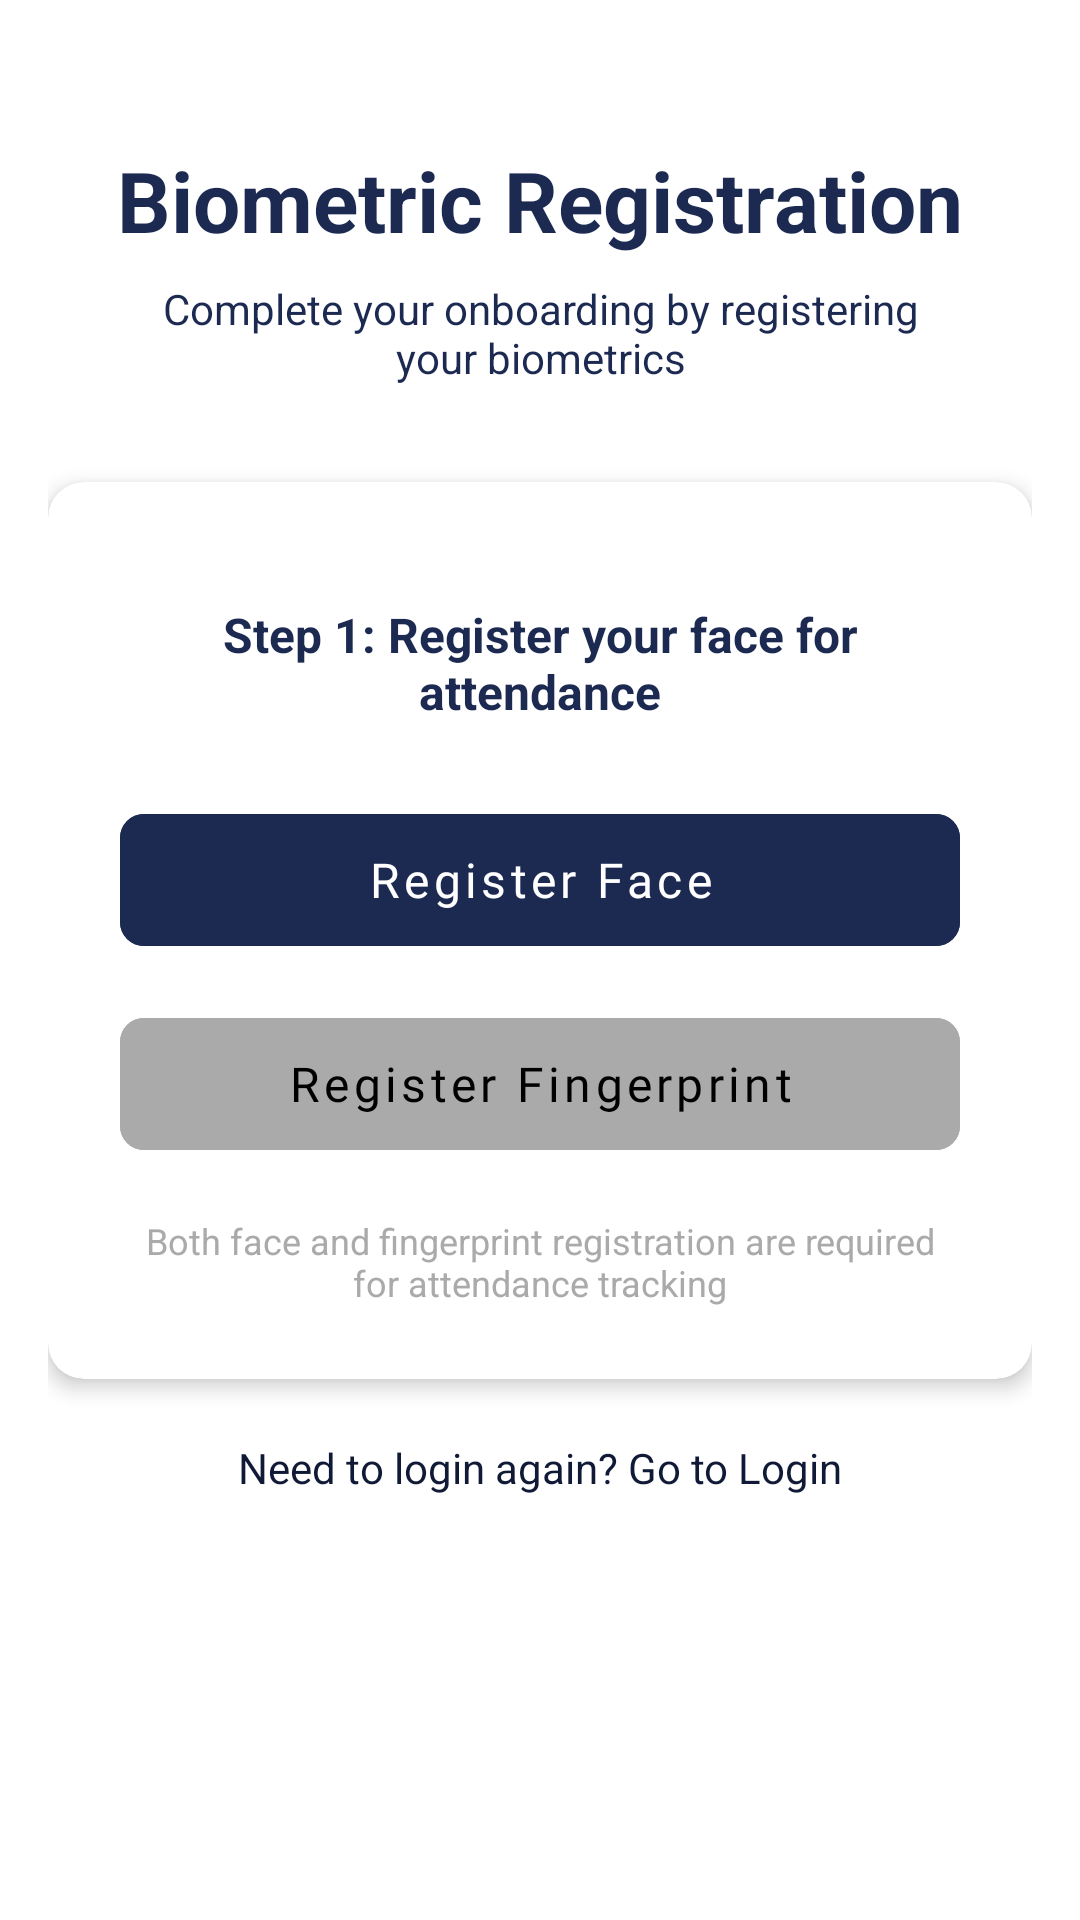

Write the Android layout XML for this screen, with the resource values it uses.
<!-- AndroidManifest.xml: application theme Theme.RealEstaateBiomatricAttendance -->
<!-- res/layout/activity_register.xml -->
<?xml version="1.0" encoding="utf-8"?>
<androidx.constraintlayout.widget.ConstraintLayout xmlns:android="http://schemas.android.com/apk/res/android"
    xmlns:app="http://schemas.android.com/apk/res-auto"
    xmlns:tools="http://schemas.android.com/tools"
    android:layout_width="match_parent"
    android:layout_height="match_parent"
    android:background="@android:color/white"
    android:padding="16dp">

    <androidx.core.widget.NestedScrollView
        android:layout_width="match_parent"
        android:layout_height="match_parent"
        app:layout_constraintBottom_toBottomOf="parent"
        app:layout_constraintEnd_toEndOf="parent"
        app:layout_constraintStart_toStartOf="parent"
        app:layout_constraintTop_toTopOf="parent">
        <androidx.constraintlayout.widget.ConstraintLayout
            android:layout_width="match_parent"
            android:layout_height="wrap_content">

            <TextView
                android:id="@+id/tvBiometricRegistration"
                android:layout_width="wrap_content"
                android:layout_height="wrap_content"
                android:layout_marginTop="32dp"
                android:text="Biometric Registration"
                android:textColor="@color/colorAccent"
                android:textSize="28sp"
                android:textStyle="bold"
                app:layout_constraintEnd_toEndOf="parent"
                app:layout_constraintStart_toStartOf="parent"
                app:layout_constraintTop_toTopOf="parent" />

            <TextView
                android:id="@+id/tvSubtitle"
                android:layout_width="0dp"
                android:layout_height="wrap_content"
                android:layout_marginTop="8dp"
                android:text="Complete your onboarding by registering your biometrics"
                android:textAlignment="center"
                android:textColor="@color/colorAccent"
                android:textSize="14sp"
                app:layout_constraintEnd_toEndOf="@+id/tvBiometricRegistration"
                app:layout_constraintStart_toStartOf="@+id/tvBiometricRegistration"
                app:layout_constraintTop_toBottomOf="@+id/tvBiometricRegistration" />

            <androidx.cardview.widget.CardView
                android:id="@+id/cardView"
                android:layout_width="match_parent"
                android:layout_height="wrap_content"
                android:layout_marginTop="32dp"
                app:cardBackgroundColor="@android:color/white"
                app:cardCornerRadius="12dp"
                app:cardElevation="4dp"
                app:layout_constraintEnd_toEndOf="parent"
                app:layout_constraintStart_toStartOf="parent"
                app:layout_constraintTop_toBottomOf="@+id/tvSubtitle">

                <androidx.constraintlayout.widget.ConstraintLayout
                    android:layout_width="match_parent"
                    android:layout_height="wrap_content"
                    android:padding="24dp">

                    
                    <com.google.android.material.progressindicator.CircularProgressIndicator
                        android:id="@+id/registrationProgress"
                        android:layout_width="wrap_content"
                        android:layout_height="wrap_content"
                        android:visibility="gone"
                        app:indicatorColor="@color/colorPrimary"
                        app:layout_constraintEnd_toEndOf="parent"
                        app:layout_constraintStart_toStartOf="parent"
                        app:layout_constraintTop_toTopOf="parent" />

                    
                    <TextView
                        android:id="@+id/tvProgressText"
                        android:layout_width="wrap_content"
                        android:layout_height="wrap_content"
                        android:layout_marginTop="8dp"
                        android:text="Registration Progress: 0%"
                        android:textColor="@color/colorAccent"
                        android:textSize="14sp"
                        android:visibility="gone"
                        app:layout_constraintEnd_toEndOf="parent"
                        app:layout_constraintStart_toStartOf="parent"
                        app:layout_constraintTop_toBottomOf="@+id/registrationProgress" />

                    
                    <TextView
                        android:id="@+id/tvInstructions"
                        android:layout_width="0dp"
                        android:layout_height="wrap_content"
                        android:layout_marginTop="16dp"
                        android:text="Step 1: Register your face for attendance"
                        android:textAlignment="center"
                        android:textColor="@color/colorAccent"
                        android:textSize="16sp"
                        android:textStyle="bold"
                        app:layout_constraintEnd_toEndOf="parent"
                        app:layout_constraintStart_toStartOf="parent"
                        app:layout_constraintTop_toBottomOf="@+id/tvProgressText" />

                    
                    <com.google.android.material.button.MaterialButton
                        android:id="@+id/btnScanFaceID"
                        android:layout_width="0dp"
                        android:layout_height="56dp"
                        android:layout_marginTop="24dp"
                        android:backgroundTint="@color/colorPrimary"
                        android:text="Register Face"
                        android:textColor="@android:color/white"
                        android:textSize="16sp"
                        app:cornerRadius="8dp"
                        app:icon="@drawable/ic_face"
                        app:iconGravity="textStart"
                        app:iconSize="24dp"
                        app:iconTint="@android:color/white"
                        app:layout_constraintEnd_toEndOf="parent"
                        app:layout_constraintStart_toStartOf="parent"
                        app:layout_constraintTop_toBottomOf="@+id/tvInstructions" />

                    
                    <com.google.android.material.button.MaterialButton
                        android:id="@+id/btnScanFingerprintID"
                        android:layout_width="0dp"
                        android:layout_height="56dp"
                        android:layout_marginTop="12dp"
                        android:backgroundTint="@android:color/darker_gray"
                        android:text="Register Fingerprint"
                        android:textColor="@android:color/black"
                        android:textSize="16sp"
                        app:cornerRadius="8dp"
                        app:icon="@drawable/ic_fingerprint"
                        app:iconGravity="textStart"
                        app:iconSize="24dp"
                        app:iconTint="@android:color/black"
                        app:layout_constraintEnd_toEndOf="parent"
                        app:layout_constraintStart_toStartOf="parent"
                        app:layout_constraintTop_toBottomOf="@+id/btnScanFaceID" />

                    
                    <TextView
                        android:id="@+id/tvRegistrationInfo"
                        android:layout_width="0dp"
                        android:layout_height="wrap_content"
                        android:layout_marginTop="16dp"
                        android:text="Both face and fingerprint registration are required for attendance tracking"
                        android:textAlignment="center"
                        android:textColor="@android:color/darker_gray"
                        android:textSize="12sp"
                        app:layout_constraintEnd_toEndOf="parent"
                        app:layout_constraintStart_toStartOf="parent"
                        app:layout_constraintTop_toBottomOf="@+id/btnScanFingerprintID" />

                </androidx.constraintlayout.widget.ConstraintLayout>

            </androidx.cardview.widget.CardView>

            <TextView
                android:id="@+id/tvLogin"
                android:layout_width="0dp"
                android:layout_height="wrap_content"
                android:layout_marginTop="20dp"
                android:textAlignment="center"
                android:textColor="@color/colorPrimaryDark"
                android:text="Need to login again? Go to Login"
                app:layout_constraintEnd_toEndOf="@+id/cardView"
                app:layout_constraintStart_toStartOf="@+id/cardView"
                app:layout_constraintTop_toBottomOf="@+id/cardView" />

        </androidx.constraintlayout.widget.ConstraintLayout>

    </androidx.core.widget.NestedScrollView>
</androidx.constraintlayout.widget.ConstraintLayout>
<!-- resources referenced by this layout -->
<resources>
  <color name="colorAccent">@color/gold_primary</color>
  <color name="colorPrimary">@color/navy_primary</color>
  <color name="colorPrimaryDark">@color/navy_dark</color>
  <style name="Theme.RealEstaateBiomatricAttendance" parent="Base.Theme.RealEstaateBiomatricAttendance" />
  <color name="gold_primary">#1C2A52</color>
  <color name="navy_primary">#1C2A52</color>
  <color name="navy_dark">#101A36</color>
  <color name="white">#FFFFFF</color>
  <color name="gold_dark">#101A36</color>
  <style name="TextAppearance.App.Headline1" parent="TextAppearance.MaterialComponents.Headline1">
          <item name="fontFamily">@font/roboto_bold</item>
          <item name="android:fontFamily">@font/roboto_bold</item>
          <item name="android:textSize">@dimen/text_size_display</item>
      </style>
  <style name="TextAppearance.App.Headline2" parent="TextAppearance.MaterialComponents.Headline2">
          <item name="fontFamily">@font/roboto_bold</item>
          <item name="android:fontFamily">@font/roboto_bold</item>
          <item name="android:textSize">@dimen/text_size_headline</item>
      </style>
  <style name="TextAppearance.App.Headline4" parent="TextAppearance.MaterialComponents.Headline4">
          <item name="fontFamily">@font/roboto_medium</item>
          <item name="android:fontFamily">@font/roboto_medium</item>
          <item name="android:textSize">@dimen/text_size_large</item>
      </style>
  <style name="TextAppearance.App.Body1" parent="TextAppearance.MaterialComponents.Body1">
          <item name="fontFamily">@font/roboto_regular</item>
          <item name="android:fontFamily">@font/roboto_regular</item>
          <item name="android:textSize">@dimen/text_size_medium</item>
      </style>
  <style name="TextAppearance.App.Body2" parent="TextAppearance.MaterialComponents.Body2">
          <item name="fontFamily">@font/roboto_regular</item>
          <item name="android:fontFamily">@font/roboto_regular</item>
          <item name="android:textSize">@dimen/text_size_small</item>
      </style>
  <color name="surface">#F9F9F9</color>
  <color name="text_primary">#2B2B2B</color>
  <color name="surface_variant">#E6E6E6</color>
  <color name="background">#FFFFFF</color>
  <style name="WindowAnimationTransition">
          <item name="android:windowEnterAnimation">@anim/slide_in_right</item>
          <item name="android:windowExitAnimation">@anim/slide_out_left</item>
      </style>
  <style name="ShapeAppearance.App.SmallComponent" parent="ShapeAppearance.MaterialComponents.SmallComponent">
          <item name="cornerFamily">rounded</item>
          <item name="cornerSize">@dimen/button_corner_radius</item>
      </style>
  <style name="ShapeAppearance.App.MediumComponent" parent="ShapeAppearance.MaterialComponents.MediumComponent">
          <item name="cornerFamily">rounded</item>
          <item name="cornerSize">@dimen/card_corner_radius</item>
      </style>
  <style name="ShapeAppearance.App.LargeComponent" parent="ShapeAppearance.MaterialComponents.LargeComponent">
          <item name="cornerFamily">rounded</item>
          <item name="cornerSize">@dimen/button_corner_radius_large</item>
      </style>
  <dimen name="text_size_display">34sp</dimen>
  <dimen name="text_size_headline">28sp</dimen>
  <dimen name="text_size_title">24sp</dimen>
  <dimen name="text_size_large">16sp</dimen>
  <dimen name="text_size_medium">14sp</dimen>
  <dimen name="text_size_small">12sp</dimen>
  <dimen name="text_size_extra_small">10sp</dimen>
  <dimen name="button_corner_radius">8dp</dimen>
  <dimen name="card_corner_radius">12dp</dimen>
  <dimen name="button_corner_radius_large">12dp</dimen>
  <color name="text_on_primary">#FFFFFF</color>
  <dimen name="button_height">48dp</dimen>
  <color name="inputStrokeColor">#E0E0E0</color>
  <color name="text_secondary">#666666</color>
  <dimen name="input_field_corner_radius">8dp</dimen>
  <dimen name="card_elevation">4dp</dimen>
  <dimen name="card_elevation_pressed">8dp</dimen>
</resources>
